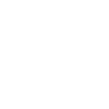
t = 0.00 s
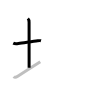
t = 2.25 s
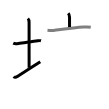
t = 4.50 s
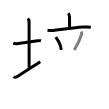
t = 6.50 s
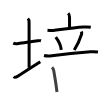
t = 8.75 s
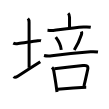
t = 11.00 s

The animated SVG that drew these frames (rendered in a browser with its animation timeline set to each time). Animation: 11 SMIL elements (animate=11); one cycle of 11.00 s.

<svg width="109px" height="109px" viewBox="0 0 px 109px" xmlns="http://www.w3.org/2000/svg" xmlns:xlink="http://www.w3.org/1999/xlink" xml:space="preserve" version="1.1"  baseProfile="full">
<path d="M13.25,43.14c1.33,0.67,3.68,0.52,5.12,0.33c5.38-0.69,14.71-2.19,19.38-2.72c1.25-0.14,2.62-0.18,3.25,0.01" style="fill:none;stroke:black;stroke-width:3;opacity:0">
  <animate attributeType="CSS" attributeName="opacity" from="0" to="1" begin="0s" dur="1s" repeatCount="Indefinite" fill="freeze" />
</path>
<path d="M27.87,18.5c1.06,1.06,1.21,2.38,1.21,3.75c0,7.25,0.03,34.75,0.03,45.5" style="fill:none;stroke:black;stroke-width:3;opacity:0">
  <animate attributeType="CSS" attributeName="opacity" from="0" to="1" begin="1s" dur="1s" repeatCount="Indefinite" fill="freeze" />
</path>
<path d="M13.75,76.54c0.75,0.96,2.12,0.96,4-0.29c7.28-4.85,14.62-9.5,22.5-14.5" style="fill:none;stroke:black;stroke-width:3;opacity:0">
  <animate attributeType="CSS" attributeName="opacity" from="0" to="1" begin="2s" dur="1s" repeatCount="Indefinite" fill="freeze" />
</path>
<path d="M68.21,13.25c1.14,1.14,1.32,2.12,1.32,3.92c0,2.39,0,6.83,0,9.9" style="fill:none;stroke:black;stroke-width:3;opacity:0">
  <animate attributeType="CSS" attributeName="opacity" from="0" to="1" begin="3s" dur="1s" repeatCount="Indefinite" fill="freeze" />
</path>
<path d="M47.5,30.25c2.5,0.25,4.92,0.34,7.28,0.03c7.97-1.03,20.04-2.71,28.74-3.28c2.43-0.16,4.82-0.24,7.23,0.17" style="fill:none;stroke:black;stroke-width:3;opacity:0">
  <animate attributeType="CSS" attributeName="opacity" from="0" to="1" begin="4s" dur="1s" repeatCount="Indefinite" fill="freeze" />
</path>
<path d="M55.75,37.2c3.56,4.7,5.18,9.5,5.5,12.6" style="fill:none;stroke:black;stroke-width:3;opacity:0">
  <animate attributeType="CSS" attributeName="opacity" from="0" to="1" begin="5s" dur="1s" repeatCount="Indefinite" fill="freeze" />
</path>
<path d="M81.48,31.51c0.42,1.11,0.32,1.96-0.01,3c-1.6,5.11-4.35,10.98-7.22,15.51" style="fill:none;stroke:black;stroke-width:3;opacity:0">
  <animate attributeType="CSS" attributeName="opacity" from="0" to="1" begin="6s" dur="1s" repeatCount="Indefinite" fill="freeze" />
</path>
<path d="M44,55.51c2.43,0.64,5.3,0.63,7.77,0.29c14.1-1.93,23.85-2.93,38.73-3.98c2.54-0.18,4.98-0.13,7.5,0.27" style="fill:none;stroke:black;stroke-width:3;opacity:0">
  <animate attributeType="CSS" attributeName="opacity" from="0" to="1" begin="7s" dur="1s" repeatCount="Indefinite" fill="freeze" />
</path>
<path d="M52,67.44c0.8,0.74,1.45,1.71,1.64,2.8c0.98,5.63,1.96,11.17,2.75,17.27C56.6,89.14,56.81,90.67,57,92" style="fill:none;stroke:black;stroke-width:3;opacity:0">
  <animate attributeType="CSS" attributeName="opacity" from="0" to="1" begin="8s" dur="1s" repeatCount="Indefinite" fill="freeze" />
</path>
<path d="M54.38,68.82c8.28-0.93,21.98-2.52,28.63-3.24c3.36-0.37,5.61,0.05,4.71,3.94c-1.03,4.53-2.38,11.04-3.8,16.59" style="fill:none;stroke:black;stroke-width:3;opacity:0">
  <animate attributeType="CSS" attributeName="opacity" from="0" to="1" begin="9s" dur="1s" repeatCount="Indefinite" fill="freeze" />
</path>
<path d="M57.7,89.36c4.79-0.47,15.74-1.23,23.82-1.97c1.71-0.16,3.36-0.22,4.7-0.22" style="fill:none;stroke:black;stroke-width:3;opacity:0">
  <animate attributeType="CSS" attributeName="opacity" from="0" to="1" begin="10s" dur="1s" repeatCount="Indefinite" fill="freeze" />
</path>
</svg>
